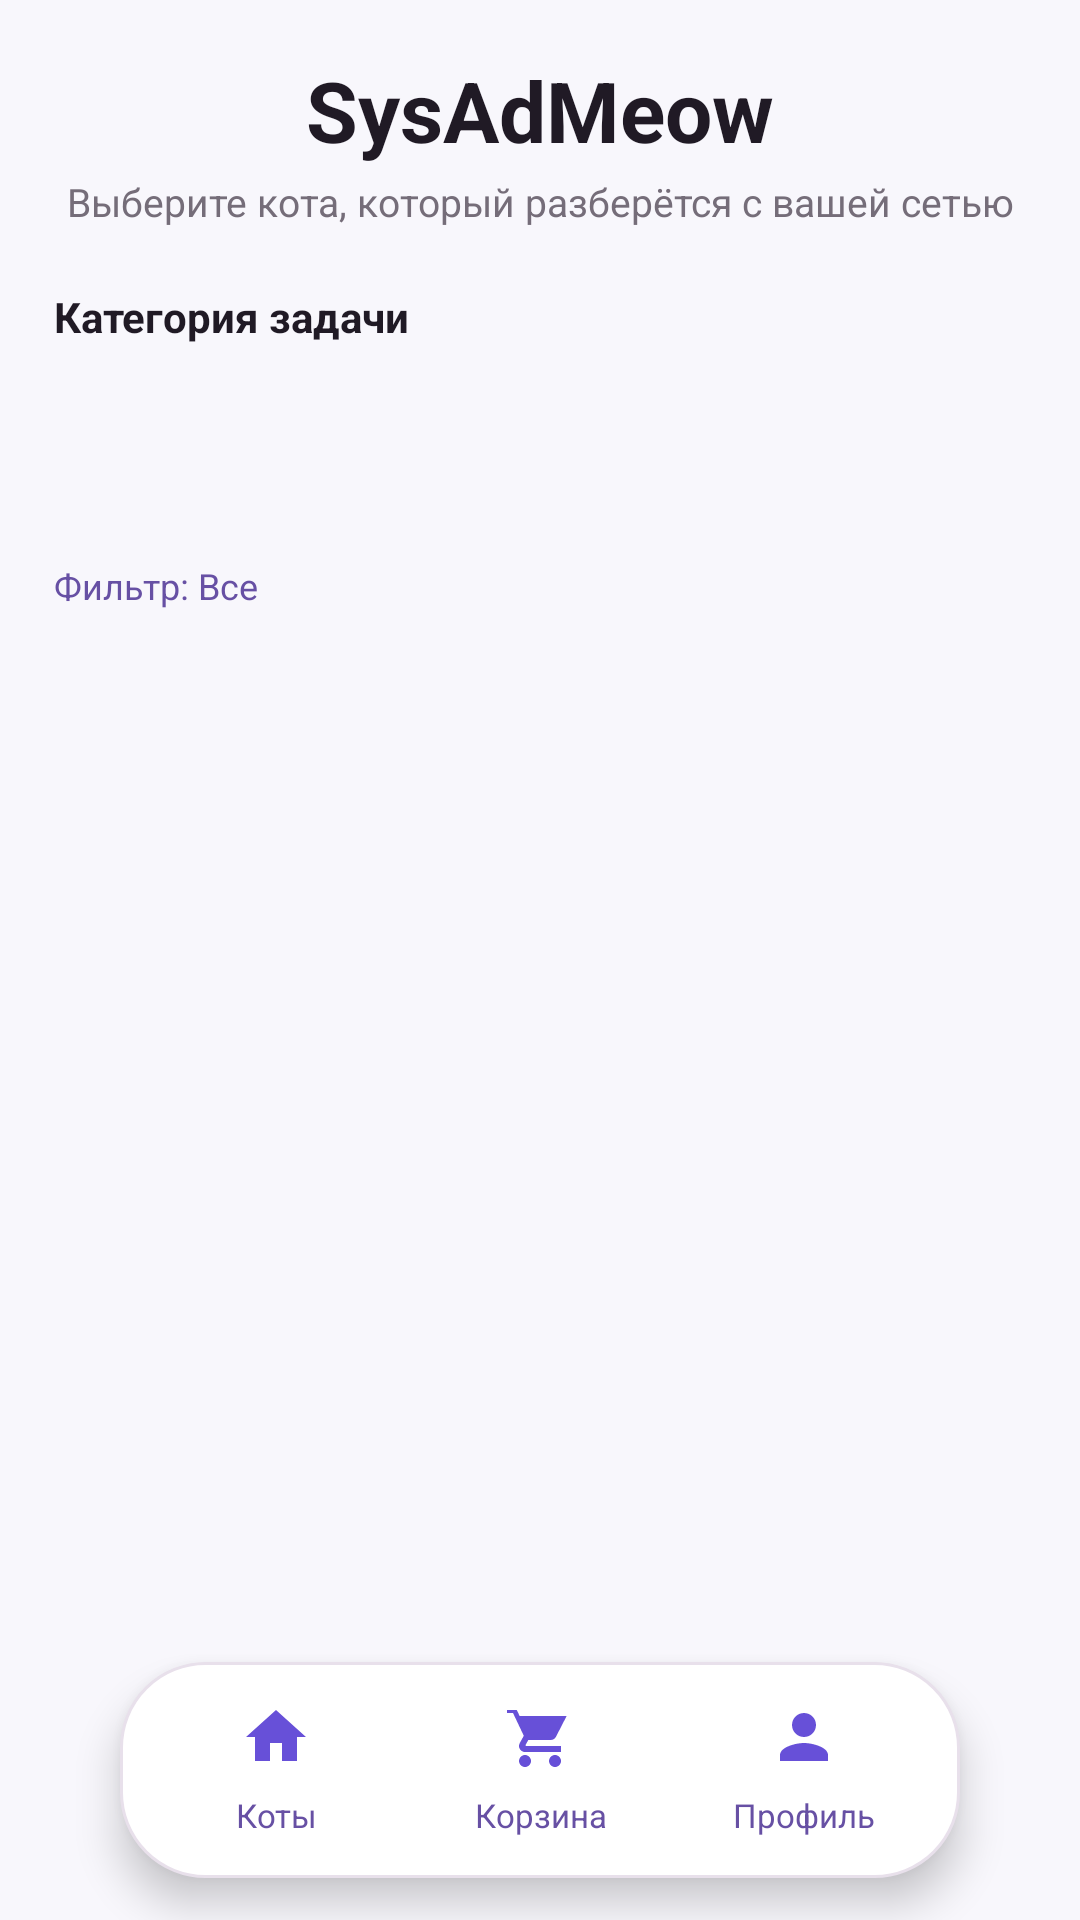

Layout XML and referenced resources for this Android screen:
<!-- AndroidManifest.xml: application theme Theme.SysAdMeow -->
<!-- res/layout/activity_main.xml -->
<?xml version="1.0" encoding="utf-8"?>
<FrameLayout xmlns:android="http://schemas.android.com/apk/res/android" xmlns:tools="http://schemas.android.com/tools" android:layout_width="match_parent" android:layout_height="match_parent" android:background="@color/bg" tools:theme="@style/Theme.SysAdMeow">
 <LinearLayout android:layout_width="match_parent" android:layout_height="match_parent" android:orientation="vertical" android:paddingHorizontal="18dp" android:paddingTop="18dp" android:paddingBottom="96dp">
  <TextView android:layout_width="match_parent" android:layout_height="wrap_content" android:gravity="center" android:text="SysAdMeow" android:textColor="@color/text_main" android:textSize="28sp" android:textStyle="bold"/>
  <TextView android:layout_width="match_parent" android:layout_height="wrap_content" android:layout_marginTop="3dp" android:gravity="center" android:text="Выберите кота, который разберётся с вашей сетью" android:textColor="@color/text_muted" android:textSize="13sp"/>
  <TextView android:layout_width="match_parent" android:layout_height="wrap_content" android:layout_marginTop="20dp" android:text="Категория задачи" android:textColor="@color/text_main" android:textStyle="bold"/>
  <androidx.recyclerview.widget.RecyclerView android:id="@+id/rvCategories" android:layout_width="match_parent" android:layout_height="60dp" android:layout_marginTop="8dp" tools:itemCount="5" tools:listitem="@layout/item_category"/>
  <TextView android:id="@+id/tvFilterHint" android:layout_width="match_parent" android:layout_height="wrap_content" android:layout_marginTop="4dp" android:text="Фильтр: Все" android:textColor="@color/primary" android:textSize="12sp"/>
  <TextView android:id="@+id/tvError" android:layout_width="match_parent" android:layout_height="wrap_content" android:layout_marginTop="8dp" android:background="@drawable/bg_failure" android:padding="10dp" android:textColor="@color/danger" android:visibility="gone"/>
  <TextView android:id="@+id/tvEmpty" android:layout_width="match_parent" android:layout_height="wrap_content" android:layout_marginTop="22dp" android:gravity="center" android:text="В этой категории пока нет опубликованных котов.
Попробуйте другой фильтр." android:textColor="@color/text_muted" android:visibility="gone"/>
  <androidx.recyclerview.widget.RecyclerView android:id="@+id/rvSpecialists" android:layout_width="match_parent" android:layout_height="0dp" android:layout_marginTop="10dp" android:layout_weight="1" android:clipToPadding="false" android:paddingBottom="8dp" tools:itemCount="3" tools:listitem="@layout/item_specialist"/>
 </LinearLayout>
 <include android:id="@+id/bottomNav" layout="@layout/layout_bottom_nav" android:layout_width="wrap_content" android:layout_height="72dp" android:layout_gravity="bottom|center_horizontal" android:layout_marginBottom="14dp"/>
</FrameLayout>
<!-- res/layout/item_category.xml (included above) -->
<?xml version="1.0" encoding="utf-8"?>
<androidx.cardview.widget.CardView xmlns:android="http://schemas.android.com/apk/res/android" xmlns:app="http://schemas.android.com/apk/res-auto" xmlns:tools="http://schemas.android.com/tools" android:layout_width="wrap_content" android:layout_height="48dp" android:layout_marginEnd="8dp" app:cardBackgroundColor="@color/chip" app:cardCornerRadius="20dp" app:cardElevation="0dp" tools:theme="@style/Theme.SysAdMeow">
 <TextView android:id="@+id/tvTitle" android:layout_width="wrap_content" android:layout_height="match_parent" android:gravity="center" android:minWidth="72dp" android:paddingHorizontal="16dp" android:textColor="@color/primary" android:textStyle="bold" tools:text="VPN"/>
</androidx.cardview.widget.CardView>
<!-- res/layout/item_specialist.xml (included above) -->
<?xml version="1.0" encoding="utf-8"?>
<androidx.cardview.widget.CardView xmlns:android="http://schemas.android.com/apk/res/android" xmlns:app="http://schemas.android.com/apk/res-auto" xmlns:tools="http://schemas.android.com/tools" android:layout_width="match_parent" android:layout_height="wrap_content" android:layout_marginBottom="12dp" app:cardBackgroundColor="@color/surface" app:cardCornerRadius="20dp" app:cardElevation="2dp" app:contentPadding="16dp" tools:theme="@style/Theme.SysAdMeow">
 <LinearLayout android:layout_width="match_parent" android:layout_height="wrap_content" android:orientation="vertical">
  <LinearLayout android:layout_width="match_parent" android:layout_height="wrap_content" android:gravity="center_vertical" android:orientation="horizontal">
   <ImageView android:id="@+id/ivAvatar" android:layout_width="68dp" android:layout_height="68dp" android:contentDescription="Аватар кота" tools:src="@drawable/avatar_cat_ginger"/>
   <LinearLayout android:layout_width="0dp" android:layout_height="wrap_content" android:layout_marginStart="14dp" android:layout_weight="1" android:orientation="vertical">
    <TextView android:id="@+id/tvName" android:layout_width="match_parent" android:layout_height="wrap_content" android:textColor="@color/text_main" android:textSize="18sp" android:textStyle="bold" tools:text="Барсик Маршрутизаторов"/>
    <TextView android:id="@+id/tvRole" android:layout_width="match_parent" android:layout_height="wrap_content" android:layout_marginTop="2dp" android:textColor="@color/primary" android:textSize="14sp" tools:text="VPN / MikroTik engineer"/>
    <TextView android:id="@+id/tvStack" android:layout_width="match_parent" android:layout_height="wrap_content" android:layout_marginTop="5dp" android:textColor="@color/text_muted" android:textSize="12sp" tools:text="VPN • MikroTik • Linux"/>
   </LinearLayout>
  </LinearLayout>
  <TextView android:id="@+id/tvMeta" android:layout_width="match_parent" android:layout_height="wrap_content" android:layout_marginTop="12dp" android:textColor="@color/text_muted" android:textSize="13sp" tools:text="6 лет опыта · ★ 4.9 · 38 отзывов"/>
  <TextView android:id="@+id/tvLatestReview" android:layout_width="match_parent" android:layout_height="wrap_content" android:layout_marginTop="8dp" android:background="@color/primary_soft" android:ellipsize="end" android:maxLines="2" android:padding="10dp" android:textColor="@color/text_main" android:textSize="12sp" tools:text="«Быстро поднял VPN и всё объяснил» — Ирина"/>
  <TextView android:id="@+id/tvPrice" android:layout_width="match_parent" android:layout_height="wrap_content" android:layout_marginTop="10dp" android:gravity="end" android:textColor="@color/text_main" android:textSize="16sp" android:textStyle="bold" tools:text="от 4500 BYN"/>
 </LinearLayout>
</androidx.cardview.widget.CardView>
<!-- res/layout/layout_bottom_nav.xml (included above) -->
<?xml version="1.0" encoding="utf-8"?>
<LinearLayout xmlns:android="http://schemas.android.com/apk/res/android"
    xmlns:tools="http://schemas.android.com/tools"
    android:layout_width="wrap_content"
    android:layout_height="72dp"
    android:layout_gravity="center_horizontal"
    android:background="@drawable/bg_nav"
    android:elevation="8dp"
    android:gravity="center"
    android:orientation="horizontal"
    android:paddingHorizontal="8dp"
    android:paddingVertical="6dp"
    tools:theme="@style/Theme.SysAdMeow">

    <TextView
        android:id="@+id/navHome"
        android:layout_width="88dp"
        android:layout_height="58dp"
        android:background="@drawable/bg_nav_unselected"
        android:drawableTop="@drawable/ic_home"
        android:gravity="center"
        android:paddingTop="6dp"
        android:text="Коты"
        android:textColor="@color/primary"
        android:textSize="11sp" />

    <TextView
        android:id="@+id/navCart"
        android:layout_width="88dp"
        android:layout_height="58dp"
        android:background="@drawable/bg_nav_unselected"
        android:drawableTop="@drawable/ic_cart"
        android:gravity="center"
        android:paddingTop="6dp"
        android:text="Корзина"
        android:textColor="@color/primary"
        android:textSize="11sp" />

    <TextView
        android:id="@+id/navProfile"
        android:layout_width="88dp"
        android:layout_height="58dp"
        android:background="@drawable/bg_nav_unselected"
        android:drawableTop="@drawable/ic_profile"
        android:gravity="center"
        android:paddingTop="6dp"
        android:text="Профиль"
        android:textColor="@color/primary"
        android:textSize="11sp" />
</LinearLayout>
<!-- resources referenced by this layout -->
<resources>
  <color name="bg">#F8F7FC</color>
  <color name="chip">#F1EDF5</color>
  <color name="danger">#B3261E</color>
  <color name="primary">#6750A4</color>
  <color name="primary_soft">#EFE8FA</color>
  <color name="surface">#FFFFFF</color>
  <color name="text_main">#201A25</color>
  <color name="text_muted">#756D79</color>
  <!-- drawable avatar_cat_ginger (drawable) -->
  <vector xmlns:android="http://schemas.android.com/apk/res/android" android:width="64dp" android:height="64dp" android:viewportWidth="64" android:viewportHeight="64">
      <path android:fillColor="#F4A261" android:pathData="M10,22 L16,7 L27,16 C30,15 34,15 37,16 L48,7 L54,22 C57,27 58,34 56,41 C53,52 44,58 32,58 C20,58 11,52 8,41 C6,34 7,27 10,22 Z"/>
      <path android:fillColor="#201A25" android:pathData="M20,31 a2.5,2.5 0,1 0,5 0 a2.5,2.5 0,1 0,-5 0 M39,31 a2.5,2.5 0,1 0,5 0 a2.5,2.5 0,1 0,-5 0"/>
      <path android:fillColor="#FFFFFF" android:pathData="M29,38 L35,38 L32,42 Z"/>
  </vector>
  <!-- drawable bg_failure (drawable) -->
  <?xml version="1.0" encoding="utf-8"?>
  <shape xmlns:android="http://schemas.android.com/apk/res/android">
      <solid android:color="#F9DEDC" />
      <corners android:radius="18dp" />
  
  </shape>
  <!-- drawable bg_nav (drawable) -->
  <?xml version="1.0" encoding="utf-8"?>
  <shape xmlns:android="http://schemas.android.com/apk/res/android">
      <solid android:color="#FFFFFF" />
      <corners android:radius="28dp" />
      <stroke android:width="1dp" android:color="#E8E0EB" />
  </shape>
  <!-- drawable ic_cart (drawable) -->
  <vector xmlns:android="http://schemas.android.com/apk/res/android"
      android:width="24dp"
      android:height="24dp"
      android:viewportWidth="24"
      android:viewportHeight="24">
  
      
      <path
          android:fillColor="#6750D8"
          android:pathData="M1,2v2h2l3.6,7.59 -1.35,2.44C5.09,14.32 5,14.65 5,15c0,1.1 0.9,2 2,2h12v-2H7.42c-0.14,0 -0.25,-0.11 -0.25,-0.25l0.03,-0.12L8.1,13h7.45c0.75,0 1.41,-0.41 1.75,-1.03L20.88,5H5.21l-0.94,-2H1z"/>
  
      
      <path
          android:fillColor="#6750D8"
          android:pathData="M7,18c-1.1,0 -1.99,0.9 -1.99,2s0.89,2 1.99,2c1.1,0 2,-0.9 2,-2s-0.9,-2 -2,-2z"/>
  
      
      <path
          android:fillColor="#6750D8"
          android:pathData="M17,18c-1.1,0 -1.99,0.9 -1.99,2s0.89,2 1.99,2c1.1,0 2,-0.9 2,-2s-0.9,-2 -2,-2z"/>
  
  </vector>
  <!-- drawable ic_home (drawable) -->
  <vector xmlns:android="http://schemas.android.com/apk/res/android" android:width="24dp" android:height="24dp" android:viewportWidth="24" android:viewportHeight="24"><path android:fillColor="#6750D8" android:pathData="M10,20v-6h4v6h5v-8h3L12,3 2,12h3v8z"/></vector>
  <!-- drawable ic_profile (drawable) -->
  <vector xmlns:android="http://schemas.android.com/apk/res/android" android:width="24dp" android:height="24dp" android:viewportWidth="24" android:viewportHeight="24"><path android:fillColor="#6750D8" android:pathData="M12,12c2.21,0 4,-1.79 4,-4s-1.79,-4 -4,-4 -4,1.79 -4,4 1.79,4 4,4zM12,14c-2.67,0 -8,1.34 -8,4v2h16v-2c0,-2.66 -5.33,-4 -8,-4z"/></vector>
  <style name="Theme.SysAdMeow" parent="Theme.AppCompat.Light.NoActionBar">
          <item name="colorPrimary">@color/primary</item>
          <item name="colorPrimaryDark">@color/primary_dark</item>
          <item name="colorAccent">@color/accent</item>
          <item name="android:windowBackground">@color/bg</item>
          <item name="android:statusBarColor">@color/bg</item>
          <item name="android:navigationBarColor">@color/bg</item>
          <item name="android:windowLightStatusBar">true</item>
          <item name="android:windowSoftInputMode">adjustResize</item>
      </style>
  <color name="primary_dark">#4F378B</color>
  <color name="accent">#18A57A</color>
</resources>
